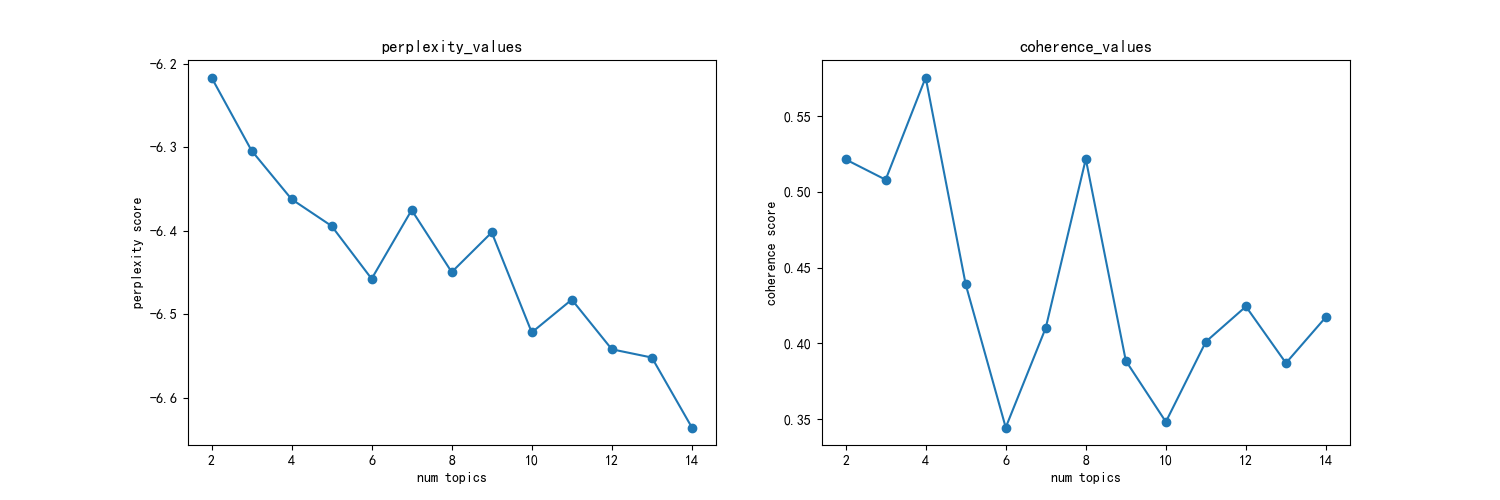

Values plotted in this chart, from the file beside it:
主题数, 困惑度, 一致性
2, -6.217, 0.5213
3, -6.304, 0.5079
4, -6.362, 0.5754
5, -6.394, 0.4388
6, -6.458, 0.3444
7, -6.375, 0.4102
8, -6.45, 0.5216
9, -6.402, 0.3884
10, -6.522, 0.3482
11, -6.482, 0.4011
12, -6.542, 0.4243
13, -6.552, 0.387
14, -6.635, 0.4174
